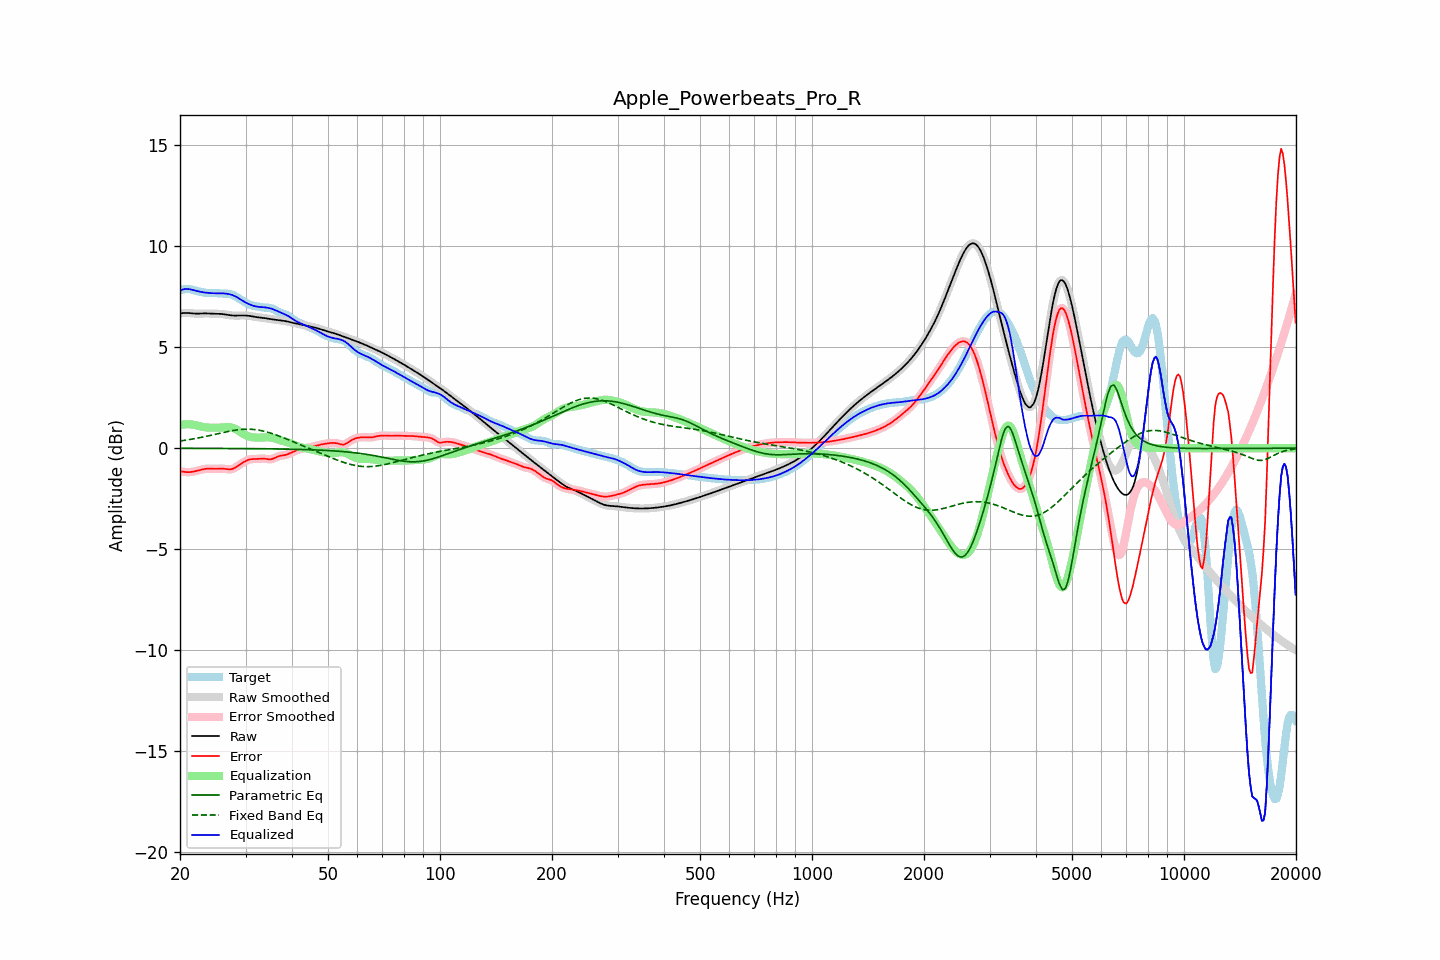

The table this chart was drawn from, first rows:
frequency, raw, error, smoothed, error_smoothed, equalization, parametric_eq, fixed_band_eq, equalized_raw, equalized_smoothed, target
20.00, 6.67, -1.15, 6.67, -1.15, 1.15, -0.01, 0.35, 7.82, 7.82, 7.82
20.20, 6.68, -1.16, 6.68, -1.16, 1.16, -0.01, 0.37, 7.84, 7.85, 7.84
20.40, 6.69, -1.17, 6.69, -1.17, 1.17, -0.01, 0.38, 7.86, 7.86, 7.86
20.61, 6.70, -1.18, 6.70, -1.18, 1.18, -0.01, 0.39, 7.88, 7.88, 7.88
20.81, 6.70, -1.19, 6.70, -1.19, 1.18, -0.01, 0.40, 7.88, 7.88, 7.89
21.02, 6.69, -1.19, 6.69, -1.19, 1.18, -0.01, 0.41, 7.88, 7.88, 7.89
21.23, 6.69, -1.19, 6.69, -1.19, 1.18, -0.01, 0.43, 7.87, 7.87, 7.88
21.44, 6.68, -1.18, 6.68, -1.18, 1.18, -0.01, 0.44, 7.86, 7.86, 7.86
21.66, 6.67, -1.17, 6.67, -1.17, 1.16, -0.01, 0.46, 7.84, 7.84, 7.84
21.87, 6.66, -1.15, 6.67, -1.15, 1.15, -0.01, 0.47, 7.81, 7.82, 7.82
22.09, 6.66, -1.13, 6.66, -1.13, 1.13, -0.01, 0.48, 7.79, 7.79, 7.79
22.31, 6.66, -1.11, 6.66, -1.11, 1.11, -0.01, 0.50, 7.77, 7.77, 7.77
22.54, 6.66, -1.09, 6.66, -1.09, 1.09, -0.01, 0.51, 7.75, 7.75, 7.76
22.76, 6.67, -1.07, 6.67, -1.07, 1.07, -0.01, 0.53, 7.74, 7.74, 7.74
22.99, 6.67, -1.05, 6.67, -1.05, 1.05, -0.01, 0.55, 7.73, 7.73, 7.72
23.22, 6.67, -1.04, 6.67, -1.04, 1.04, -0.01, 0.56, 7.71, 7.71, 7.71
23.45, 6.67, -1.02, 6.67, -1.02, 1.03, -0.01, 0.58, 7.70, 7.70, 7.70
23.69, 6.67, -1.02, 6.67, -1.02, 1.02, -0.01, 0.60, 7.69, 7.69, 7.69
23.92, 6.67, -1.01, 6.67, -1.01, 1.02, -0.01, 0.62, 7.68, 7.69, 7.68
24.16, 6.66, -1.02, 6.66, -1.02, 1.02, -0.01, 0.63, 7.68, 7.68, 7.68
24.40, 6.66, -1.02, 6.66, -1.02, 1.01, -0.01, 0.65, 7.67, 7.67, 7.68
24.65, 6.66, -1.02, 6.66, -1.02, 1.01, -0.01, 0.67, 7.67, 7.67, 7.68
24.89, 6.65, -1.02, 6.66, -1.02, 1.01, -0.01, 0.69, 7.67, 7.67, 7.68
25.14, 6.65, -1.02, 6.65, -1.02, 1.01, -0.01, 0.71, 7.67, 7.67, 7.67
25.39, 6.65, -1.01, 6.65, -1.01, 1.02, -0.01, 0.72, 7.67, 7.67, 7.67
25.65, 6.65, -1.01, 6.65, -1.01, 1.02, -0.01, 0.74, 7.67, 7.67, 7.66
25.91, 6.64, -1.01, 6.64, -1.01, 1.02, -0.01, 0.76, 7.67, 7.67, 7.66
26.16, 6.63, -1.02, 6.63, -1.02, 1.03, -0.01, 0.78, 7.66, 7.66, 7.65
26.43, 6.62, -1.03, 6.62, -1.03, 1.04, -0.02, 0.80, 7.66, 7.66, 7.65
26.69, 6.61, -1.04, 6.61, -1.04, 1.04, -0.02, 0.81, 7.65, 7.65, 7.65
26.96, 6.59, -1.05, 6.59, -1.05, 1.04, -0.02, 0.83, 7.64, 7.64, 7.64
27.23, 6.58, -1.05, 6.58, -1.05, 1.04, -0.02, 0.84, 7.62, 7.62, 7.64
27.50, 6.57, -1.04, 6.57, -1.04, 1.02, -0.02, 0.86, 7.60, 7.60, 7.61
27.77, 6.57, -1.02, 6.57, -1.02, 1.00, -0.02, 0.87, 7.57, 7.57, 7.58
28.05, 6.57, -0.98, 6.57, -0.98, 0.97, -0.02, 0.89, 7.54, 7.54, 7.55
28.33, 6.57, -0.93, 6.57, -0.93, 0.93, -0.02, 0.90, 7.50, 7.50, 7.50
28.62, 6.57, -0.88, 6.57, -0.88, 0.88, -0.02, 0.91, 7.45, 7.45, 7.45
28.90, 6.57, -0.82, 6.57, -0.82, 0.83, -0.02, 0.92, 7.40, 7.40, 7.40
29.19, 6.57, -0.77, 6.57, -0.77, 0.77, -0.02, 0.93, 7.35, 7.35, 7.35
29.48, 6.57, -0.72, 6.57, -0.72, 0.72, -0.02, 0.93, 7.30, 7.30, 7.30
29.78, 6.57, -0.67, 6.57, -0.67, 0.68, -0.02, 0.94, 7.25, 7.25, 7.25
30.08, 6.57, -0.63, 6.57, -0.63, 0.64, -0.02, 0.94, 7.21, 7.21, 7.20
30.38, 6.56, -0.59, 6.56, -0.59, 0.60, -0.02, 0.94, 7.17, 7.16, 7.16
30.68, 6.55, -0.56, 6.55, -0.57, 0.58, -0.02, 0.94, 7.13, 7.13, 7.12
30.99, 6.54, -0.55, 6.54, -0.55, 0.56, -0.02, 0.94, 7.10, 7.10, 7.09
31.30, 6.52, -0.54, 6.52, -0.54, 0.54, -0.02, 0.93, 7.07, 7.07, 7.06
31.61, 6.51, -0.54, 6.51, -0.54, 0.53, -0.02, 0.92, 7.04, 7.04, 7.05
31.93, 6.50, -0.54, 6.50, -0.54, 0.53, -0.03, 0.92, 7.02, 7.02, 7.03
32.24, 6.49, -0.53, 6.49, -0.53, 0.52, -0.03, 0.91, 7.01, 7.01, 7.02
32.57, 6.48, -0.53, 6.48, -0.53, 0.52, -0.03, 0.89, 7.00, 7.00, 7.00
32.89, 6.47, -0.52, 6.47, -0.52, 0.52, -0.03, 0.88, 6.99, 6.99, 6.99
33.22, 6.46, -0.51, 6.46, -0.51, 0.53, -0.03, 0.86, 6.99, 6.99, 6.97
33.55, 6.45, -0.51, 6.45, -0.52, 0.53, -0.03, 0.84, 6.98, 6.98, 6.96
33.89, 6.44, -0.52, 6.44, -0.52, 0.54, -0.03, 0.82, 6.97, 6.97, 6.96
34.23, 6.42, -0.54, 6.42, -0.54, 0.54, -0.03, 0.80, 6.96, 6.96, 6.96
34.57, 6.41, -0.55, 6.41, -0.55, 0.54, -0.03, 0.78, 6.94, 6.95, 6.96
34.92, 6.39, -0.55, 6.40, -0.55, 0.53, -0.03, 0.76, 6.93, 6.93, 6.95
35.27, 6.38, -0.54, 6.38, -0.54, 0.52, -0.03, 0.73, 6.90, 6.90, 6.92
35.62, 6.37, -0.52, 6.37, -0.52, 0.50, -0.04, 0.70, 6.88, 6.88, 6.89
35.97, 6.37, -0.48, 6.36, -0.48, 0.48, -0.04, 0.68, 6.85, 6.84, 6.85
... 635 more rows
